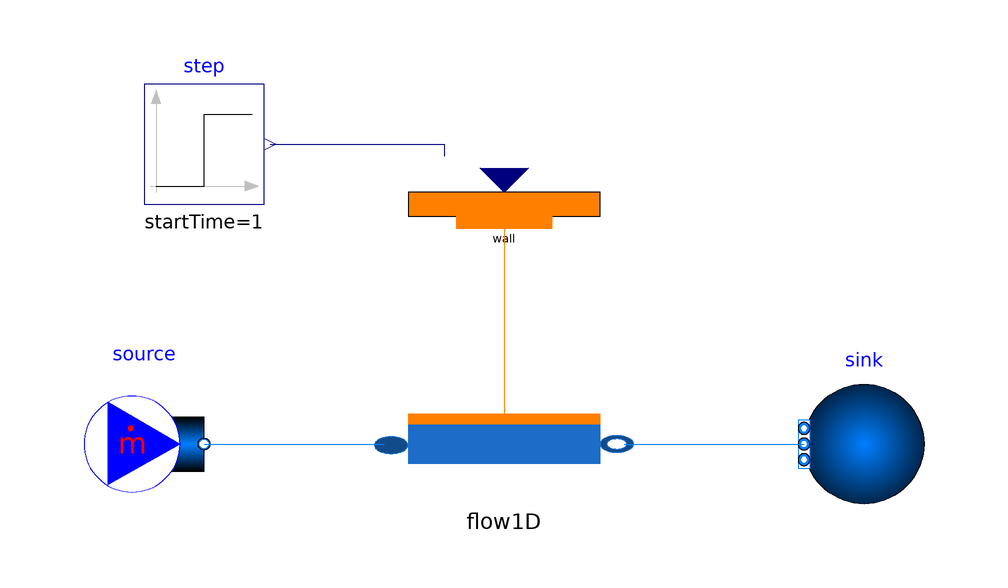

Above is the diagram view of the following Modelica model: its components placed by their Placement annotations and its connect equations drawn as lines.

model TestFlow1D "1D gas flow heated by a wall that steps in temperature"
  extends Modelica.Icons.Example;
  inner OpenTEMPEST.System system;
  OpenTEMPEST.Flow.Flow1D flow1D(
    redeclare package Medium = OpenTEMPEST.Medium.Air_Medium,
    N=6,
    L=2,
    Ntubes=2,
    TStartIn=600,
    TStartOut=600) annotation (Placement(transformation(extent={{-20,-10},{20,10}})));
  Modelica.Fluid.Sources.MassFlowSource_T source(
    redeclare package Medium = OpenTEMPEST.Medium.Air_Medium,
    nPorts=1,
    m_flow=0.02,
    T=600) annotation (Placement(transformation(extent={{-70,-10},{-50,10}})));
  Modelica.Fluid.Sources.Boundary_pT sink(
    redeclare package Medium = OpenTEMPEST.Medium.Air_Medium,
    nPorts=1,
    p=101325) annotation (Placement(transformation(extent={{70,-10},{50,10}})));
  OpenTEMPEST.Heat.TempSource1DFV wall(N=6) annotation (Placement(transformation(extent={{-20,30},{20,50}})));
  Modelica.Blocks.Sources.Step step(height=100, offset=500, startTime=1)
    annotation (Placement(transformation(extent={{-60,40},{-40,60}})));
equation
  connect(source.ports[1], flow1D.infl) annotation (Line(points={{-50,0},{-20,0}}, color={0,127,255}));
  connect(flow1D.outfl, sink.ports[1]) annotation (Line(points={{20,0},{50,0}}, color={0,127,255}));
  connect(wall.wall, flow1D.wall) annotation (Line(points={{0,36},{0,5}}, color={255,127,0}));
  connect(step.y, wall.temperature) annotation (Line(points={{-39,50},{-10,50},{-10,48}}, color={0,0,127}));
  annotation (experiment(StopTime=5), Documentation(info="<html>
<p>Air flows through <a href=\"modelica://OpenTEMPEST.Flow.Flow1D\">Flow1D</a> while the wall temperature steps from 500 K to 600 K.
Try <code>redeclare function fluxInterp = OpenTEMPEST.Flow.FluxInterpolators.LUDSinterp</code>, <code>useForchheimer = true</code>
or <code>redeclare model HeatTransferModel = OpenTEMPEST.Flow.HeatTransfer.ConstantNusselt</code> on <code>flow1D</code>.</p>
</html>"));
end TestFlow1D;